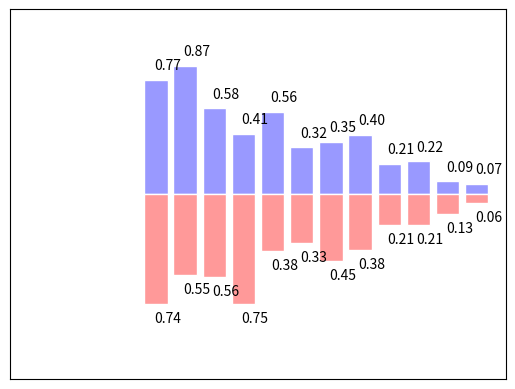

Python code for this plot:
# coding=utf-8
import matplotlib.pyplot as plt
import numpy as np

n = 12
X = np.arange(n)
Y1 = (1-X/float(n))*np.random.uniform(0.5, 1.0, n)
Y2 = (1-X/float(n))*np.random.uniform(0.5, 1.0, n)

plt.figure()
plt.bar(X, +Y1, facecolor='#9999ff', edgecolor='white')
plt.bar(X, -Y2, facecolor='#ff9999', edgecolor='white')

plt.xlim(-5, n)
plt.xticks(())
plt.ylim(-1.25, 1.25)
plt.yticks(())

for x, y in zip(X, Y1):
    # ha: horizontal alignment
    # va: vertical alignment
    plt.text(x + 0.4, y + 0.05, '%.2f' % y, ha='center', va='bottom')

for x, y in zip(X, Y2):
    # ha: horizontal alignment
    # va: vertical alignment
    plt.text(x + 0.4, -y - 0.05, '%.2f' % y, ha='center', va='top')


plt.show()